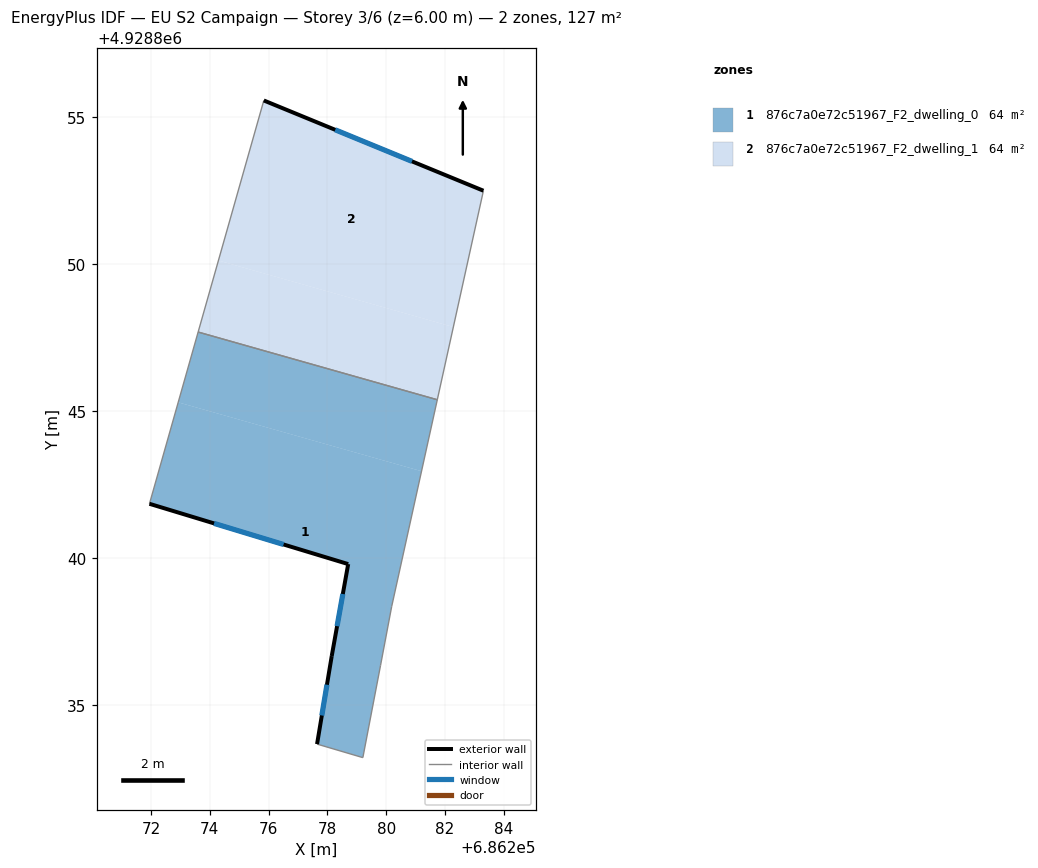
=== STOREY PLAN SPEC (per zone: floor XY polygon, exterior-wall plan segments, windows/doors) ===
zone 1: 876c7a0e72c51967_F2_dwelling_0  (63.6 m²)
  floor: (686281.20, 4928842.97) (686280.19, 4928838.37) (686279.81, 4928836.36) (686279.21, 4928833.22) (686277.65, 4928833.68) (686278.15, 4928836.68) (686278.71, 4928839.81) (686271.95, 4928841.86) (686272.93, 4928845.31)
  floor: (686281.74, 4928845.40) (686281.20, 4928842.97) (686272.93, 4928845.31) (686273.61, 4928847.70)
  exterior wall: (686278.71, 4928839.81) – (686278.15, 4928836.68)  [3.2 m]
    window: (686278.53, 4928838.79) – (686278.33, 4928837.70)  [1.2 m²]
  exterior wall: (686271.95, 4928841.86) – (686278.71, 4928839.81)  [7.1 m]
    window: (686274.15, 4928841.19) – (686276.51, 4928840.48)  [2.6 m²]
  exterior wall: (686278.15, 4928836.68) – (686277.65, 4928833.68)  [3.0 m]
    window: (686277.99, 4928835.71) – (686277.81, 4928834.66)  [1.1 m²]
  interior walls: 6
zone 2: 876c7a0e72c51967_F2_dwelling_1  (63.6 m²)
  floor: (686282.29, 4928847.87) (686281.74, 4928845.40) (686273.61, 4928847.70) (686274.30, 4928850.13)
  floor: (686283.31, 4928852.51) (686282.29, 4928847.87) (686274.30, 4928850.13) (686275.84, 4928855.58)
  exterior wall: (686283.31, 4928852.51) – (686275.84, 4928855.58)  [8.1 m]
    window: (686280.88, 4928853.51) – (686278.27, 4928854.58)  [3.0 m²]
  interior walls: 3

=== DERIVED (storey summary) ===
Building: EU S2 Campaign
Storey: 3 of 6  (floor level z = 6.00 m)
Storey gross floor area: 127.2 m²
Zones on this storey: 2
  - 876c7a0e72c51967_F2_dwelling_0: floor 63.6 m²; exterior wall 13.3 m (39.8 m²); 3 window(s) 4.9 m²; WWR 12.2%
  - 876c7a0e72c51967_F2_dwelling_1: floor 63.6 m²; exterior wall 8.1 m (24.2 m²); 1 window(s) 3.0 m²; WWR 12.2%
Zone adjacency (shared interzone walls):
  - 876c7a0e72c51967_F2_dwelling_0 ↔ 876c7a0e72c51967_F2_dwelling_1